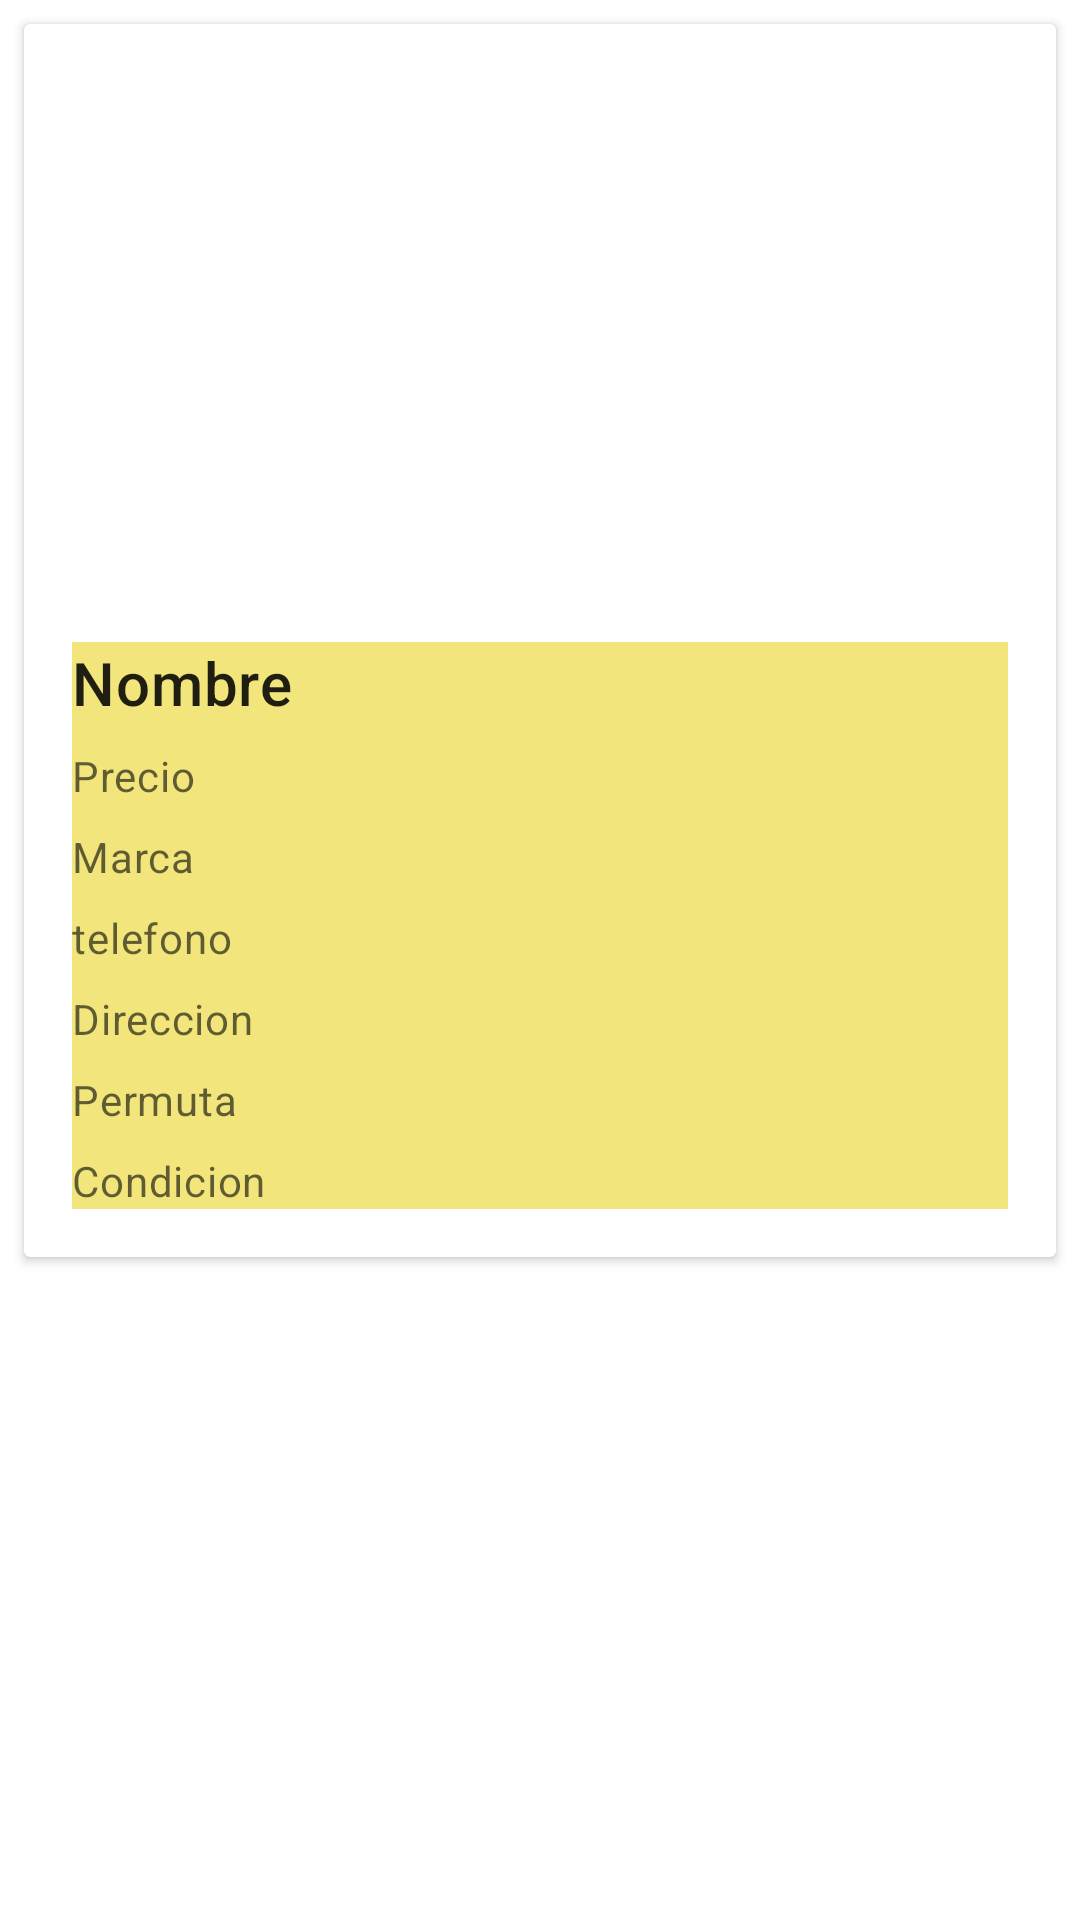

Reconstruct the res/layout file that produces this screen, plus the resources it refers to.
<!-- AndroidManifest.xml: application theme Theme.Miappintegrador -->
<!-- res/layout/producto_view.xml -->
<?xml version="1.0" encoding="utf-8"?>
<androidx.constraintlayout.widget.ConstraintLayout xmlns:android="http://schemas.android.com/apk/res/android"
    xmlns:app="http://schemas.android.com/apk/res-auto"
    xmlns:tools="http://schemas.android.com/tools"
    android:layout_width="match_parent"
    android:layout_height="wrap_content">

    <androidx.cardview.widget.CardView
        android:id="@+id/card"
        android:layout_width="match_parent"
        android:layout_height="wrap_content"
        android:layout_margin="8dp"
        app:layout_constraintEnd_toEndOf="parent"
        app:layout_constraintStart_toStartOf="parent"
        app:layout_constraintTop_toTopOf="parent">

        <LinearLayout
            android:layout_width="match_parent"
            android:layout_height="match_parent"
            android:orientation="vertical">

            <ImageView
                android:id="@+id/imagenProducto"
                android:layout_width="match_parent"
                android:layout_height="190dp"
                android:scaleType="centerCrop"
                tools:srcCompat="@tools:sample/avatars" />

            <LinearLayout
                android:layout_width="match_parent"
                android:layout_height="wrap_content"
                android:layout_margin="16dp"
                android:background="#F1E57C"
                android:orientation="vertical">


                <TextView
                    android:id="@+id/infonombre"
                    android:layout_width="match_parent"
                    android:layout_height="wrap_content"
                    android:text="Nombre"
                    android:textAppearance="?attr/textAppearanceHeadline6" />

                <TextView
                    android:id="@+id/infoprecio"
                    android:layout_width="wrap_content"
                    android:layout_height="wrap_content"
                    android:layout_marginTop="8dp"
                    android:text="Precio"
                    android:textAppearance="?attr/textAppearanceBody2"
                    android:textColor="?android:attr/textColorSecondary"
                    tools:text="Precio" />

                <TextView
                    android:id="@+id/infomarca"
                    android:layout_width="wrap_content"
                    android:layout_height="wrap_content"
                    android:layout_marginTop="8dp"
                    android:text="Marca"
                    android:textAppearance="?attr/textAppearanceBody2"
                    android:textColor="?android:attr/textColorSecondary" />

                <TextView
                    android:id="@+id/infotelefono"
                    android:layout_width="wrap_content"
                    android:layout_height="wrap_content"
                    android:layout_marginTop="8dp"
                    android:text="telefono"
                    android:textAppearance="?attr/textAppearanceBody2"
                    android:textColor="?android:attr/textColorSecondary" />

                <TextView
                    android:id="@+id/infodireccion"
                    android:layout_width="wrap_content"
                    android:layout_height="wrap_content"
                    android:layout_marginTop="8dp"
                    android:text="Direccion"
                    android:textAppearance="?attr/textAppearanceBody2"
                    android:textColor="?android:attr/textColorSecondary" />

                <TextView
                    android:id="@+id/infopermuta"
                    android:layout_width="wrap_content"
                    android:layout_height="wrap_content"
                    android:layout_marginTop="8dp"
                    android:text="Permuta"
                    android:textAppearance="?attr/textAppearanceBody2"
                    android:textColor="?android:attr/textColorSecondary" />

                <TextView
                    android:id="@+id/infocondicion"
                    android:layout_width="wrap_content"
                    android:layout_height="wrap_content"
                    android:layout_marginTop="8dp"
                    android:text="Condicion"
                    android:textAppearance="?attr/textAppearanceBody2"
                    android:textColor="?android:attr/textColorSecondary" />
            </LinearLayout>
        </LinearLayout>
    </androidx.cardview.widget.CardView>
</androidx.constraintlayout.widget.ConstraintLayout>
<!-- resources referenced by this layout -->
<resources>
  <style name="Theme.Miappintegrador" parent="Theme.MaterialComponents.DayNight.DarkActionBar">
          
          <item name="colorPrimary">@color/purple_500</item>
          <item name="colorPrimaryVariant">@color/purple_700</item>
          <item name="colorOnPrimary">@color/white</item>
          
          <item name="colorSecondary">@color/teal_200</item>
          <item name="colorSecondaryVariant">@color/teal_700</item>
          <item name="colorOnSecondary">@color/black</item>
          
          <item name="android:statusBarColor" tools:targetApi="l">?attr/colorPrimaryVariant</item>
          
      </style>
  <!-- not gathered from this repository: default colours our renderer supplied (Android Studio template values) -->
  <color name="purple_500">#FF6200EE</color>
  <color name="purple_700">#FF3700B3</color>
  <color name="teal_200">#FF03DAC5</color>
  <color name="teal_700">#FF018786</color>
  <color name="black">#FF000000</color>
  <color name="white">#FFFFFFFF</color>
</resources>
